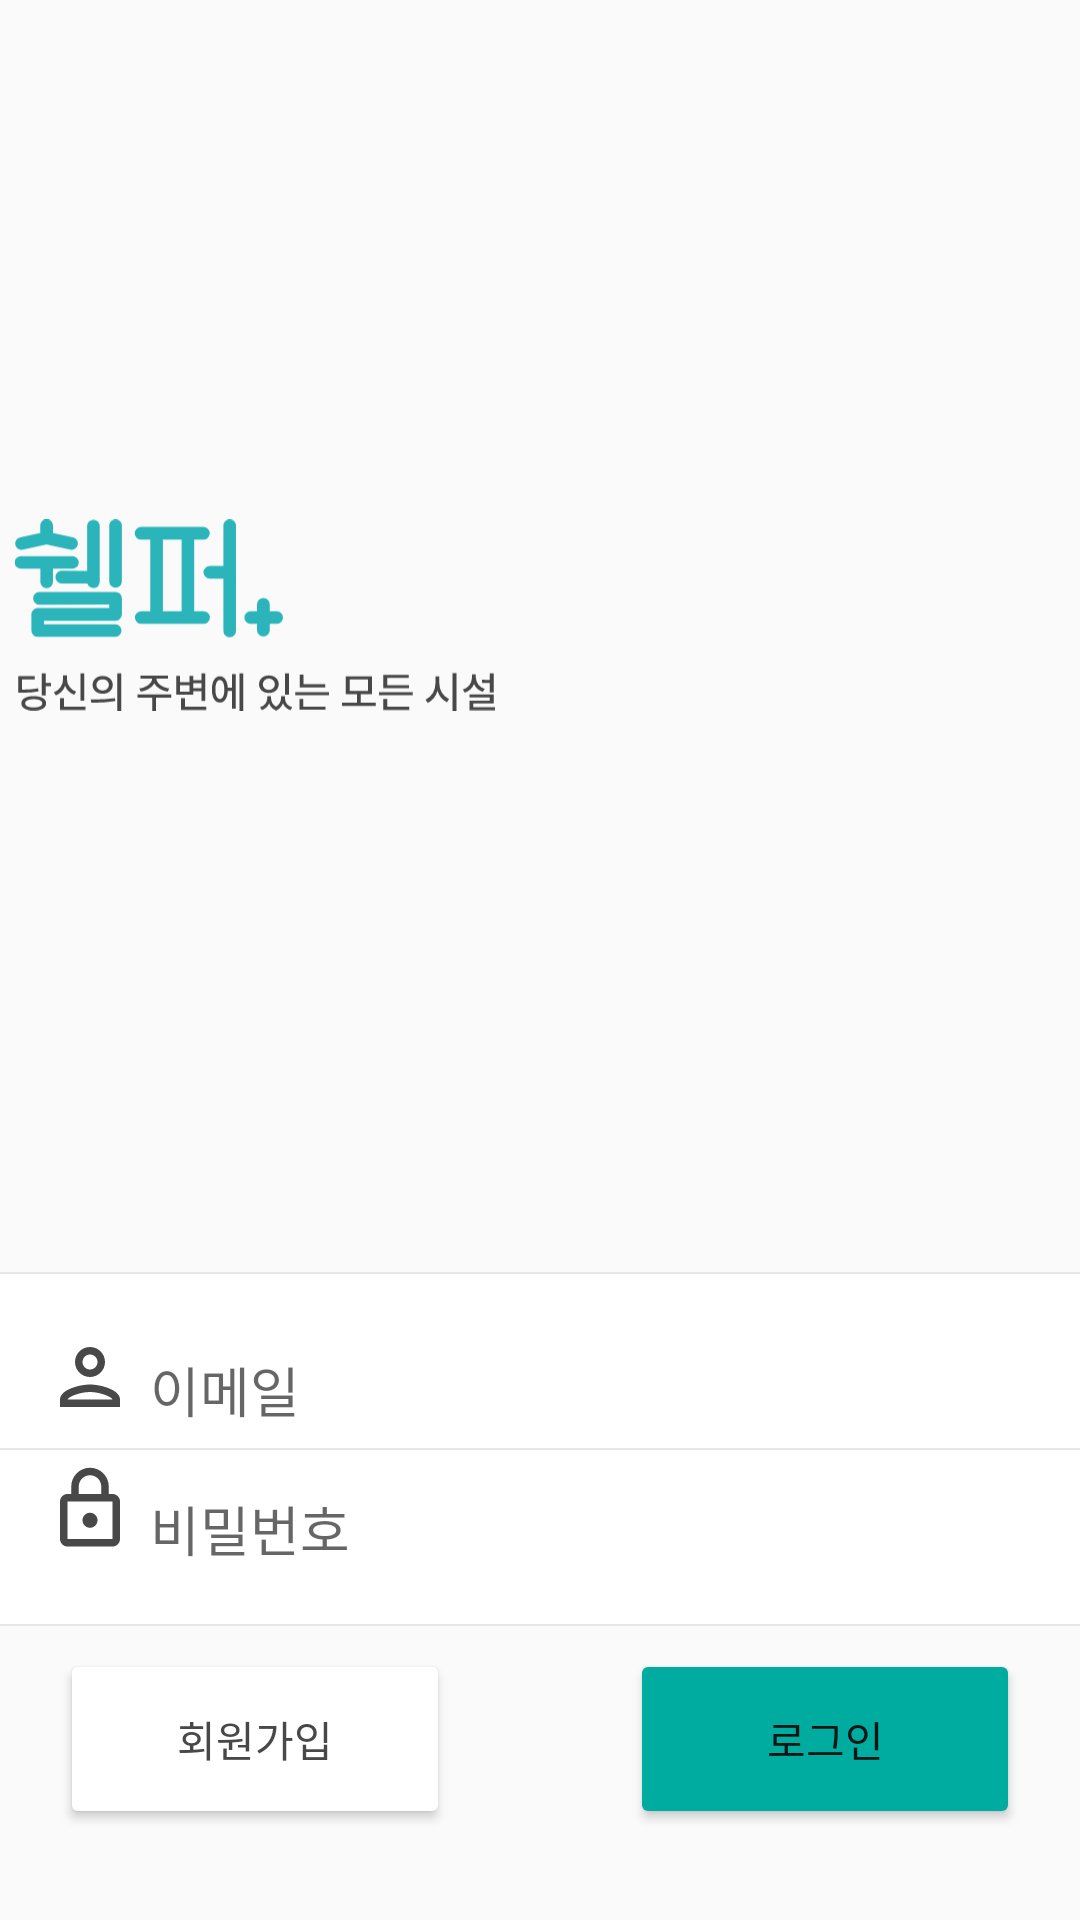

Produce the Android XML layout that renders to this screen, including the resource entries it uses.
<!-- AndroidManifest.xml: application theme Theme.2022SunrinHackathon -->
<!-- res/layout/activity_login.xml -->
<?xml version="1.0" encoding="utf-8"?>
<androidx.constraintlayout.widget.ConstraintLayout xmlns:android="http://schemas.android.com/apk/res/android"
    xmlns:tools="http://schemas.android.com/tools"
    android:layout_width="match_parent"
    android:layout_height="match_parent"
    xmlns:app="http://schemas.android.com/apk/res-auto">


    <ImageView
        android:layout_width="160dp"
        android:layout_height="80dp"
        android:src="@drawable/ic_main_logo3"
        app:layout_constraintTop_toTopOf="parent"
        app:layout_constraintBottom_toBottomOf="parent"
        app:layout_constraintLeft_toLeftOf="parent"
        app:layout_constraintRight_toRightOf="parent"
        android:layout_marginRight="190dp"
        android:layout_marginBottom="230dp"
        tools:ignore="MissingConstraints" />

    <ImageView
        android:layout_width="483dp"
        android:layout_height="118dp"
        android:layout_marginTop="424dp"
        android:src="@drawable/ic_login_round_bar"
        app:layout_constraintEnd_toEndOf="parent"
        app:layout_constraintStart_toStartOf="parent"
        app:layout_constraintTop_toTopOf="parent" />

    <ImageView
        android:layout_width="30dp"
        android:layout_height="30dp"
        android:layout_marginStart="15dp"
        android:layout_marginTop="444dp"
        android:layout_marginEnd="20dp"
        android:src="@drawable/ic_outline_person_24"
        app:layout_constraintEnd_toEndOf="parent"
        app:layout_constraintHorizontal_bias="0.0"
        app:layout_constraintStart_toStartOf="parent"
        app:layout_constraintTop_toTopOf="parent"/>




    <EditText
        android:id="@+id/user_name"
        android:layout_width="match_parent"
        android:layout_height="wrap_content"
        android:layout_marginStart="50dp"
        android:layout_marginTop="450dp"
        android:layout_marginEnd="20dp"
        android:hint="이메일"
        android:background="@null"
        app:layout_constraintEnd_toEndOf="parent"
        app:layout_constraintHorizontal_bias="1.0"
        app:layout_constraintStart_toStartOf="parent"
        app:layout_constraintTop_toTopOf="parent" />

    <ImageView
        android:layout_width="30dp"
        android:layout_height="30dp"
        android:layout_marginStart="15dp"
        android:layout_marginTop="488dp"
        android:layout_marginEnd="20dp"
        android:src="@drawable/ic_outline_lock_24"
        app:layout_constraintEnd_toEndOf="parent"
        app:layout_constraintHorizontal_bias="0.0"
        app:layout_constraintStart_toStartOf="parent"
        app:layout_constraintTop_toTopOf="parent" />

    <EditText
        android:id="@+id/passwd"
        android:layout_width="match_parent"
        android:layout_height="wrap_content"
        android:layout_marginStart="50dp"
        android:layout_marginTop="20dp"
        android:layout_marginEnd="20dp"
        android:background="@null"

        android:hint="비밀번호"
        android:inputType="textPassword"
        app:layout_constraintEnd_toEndOf="parent"
        app:layout_constraintHorizontal_bias="1.0"
        app:layout_constraintStart_toStartOf="parent"
        app:layout_constraintTop_toBottomOf="@+id/user_name" />

    <Button
        android:id="@+id/registerbtn"
        android:layout_width="match_parent"
        android:layout_height="60dp"
        android:text="회원가입"
        android:layout_marginStart="20dp"
        android:layout_marginEnd="210dp"
        app:layout_constraintTop_toBottomOf="@+id/passwd"
        app:layout_constraintStart_toStartOf="parent"
        app:layout_constraintEnd_toEndOf="parent"
        android:layout_marginTop="27dp"
            android:backgroundTint="@color/white"
        android:textColor="#484848"
        />

    <Button
        android:id="@+id/loginbtn"
        android:layout_width="match_parent"
        android:layout_height="60dp"
        android:text="로그인"
        android:layout_marginStart="210dp"
        android:layout_marginEnd="20dp"
        app:layout_constraintTop_toBottomOf="@+id/passwd"
        app:layout_constraintStart_toStartOf="parent"
        app:layout_constraintEnd_toEndOf="parent"
        android:layout_marginTop="27dp"
        android:backgroundTint="#00AC9F"
        />


</androidx.constraintlayout.widget.ConstraintLayout>
<!-- resources referenced by this layout -->
<resources>
  <color name="white">#FFFFFFFF</color>
  <!-- drawable ic_login_round_bar (drawable) -->
  <vector xmlns:android="http://schemas.android.com/apk/res/android"
      android:width="380dp"
      android:height="112dp"
      android:viewportWidth="380"
      android:viewportHeight="112">
    <path
        android:pathData="M10,0L370,0A10,10 0,0 1,380 10L380,102A10,10 0,0 1,370 112L10,112A10,10 0,0 1,0 102L0,10A10,10 0,0 1,10 0z"
        android:fillColor="#fff"/>
    <path
        android:pathData="M10,0.6A9.41,9.41 0,0 0,0.6 10v92a9.41,9.41 0,0 0,9.4 9.4H370a9.41,9.41 0,0 0,9.4 -9.4V10A9.41,9.41 0,0 0,370 0.6H10M10,0H370a10,10 0,0 1,10 10v92a10,10 0,0 1,-10 10H10A10,10 0,0 1,0 102V10A10,10 0,0 1,10 0Z"
        android:fillColor="#e5e7e9"/>
    <path
        android:pathData="M380,56.3L0,56.3L0,55.7L380,55.7Z"
        android:fillColor="#e5e7e9"/>
  </vector>
  <!-- drawable ic_main_logo3: vector/xml drawable (drawable, 5700 chars, omitted) -->
  <!-- drawable ic_outline_lock_24 (drawable) -->
  <vector android:height="24dp" android:tint="#484848"
      android:viewportHeight="24" android:viewportWidth="24"
      android:width="24dp" xmlns:android="http://schemas.android.com/apk/res/android">
      <path android:fillColor="@android:color/white" android:pathData="M18,8h-1L17,6c0,-2.76 -2.24,-5 -5,-5S7,3.24 7,6v2L6,8c-1.1,0 -2,0.9 -2,2v10c0,1.1 0.9,2 2,2h12c1.1,0 2,-0.9 2,-2L20,10c0,-1.1 -0.9,-2 -2,-2zM9,6c0,-1.66 1.34,-3 3,-3s3,1.34 3,3v2L9,8L9,6zM18,20L6,20L6,10h12v10zM12,17c1.1,0 2,-0.9 2,-2s-0.9,-2 -2,-2 -2,0.9 -2,2 0.9,2 2,2z"/>
  </vector>
  <!-- drawable ic_outline_person_24 (drawable) -->
  <vector android:height="24dp" android:tint="#484848"
      android:viewportHeight="24" android:viewportWidth="24"
      android:width="24dp" xmlns:android="http://schemas.android.com/apk/res/android">
      <path android:fillColor="@android:color/white" android:pathData="M12,6c1.1,0 2,0.9 2,2s-0.9,2 -2,2 -2,-0.9 -2,-2 0.9,-2 2,-2m0,10c2.7,0 5.8,1.29 6,2L6,18c0.23,-0.72 3.31,-2 6,-2m0,-12C9.79,4 8,5.79 8,8s1.79,4 4,4 4,-1.79 4,-4 -1.79,-4 -4,-4zM12,14c-2.67,0 -8,1.34 -8,4v2h16v-2c0,-2.66 -5.33,-4 -8,-4z"/>
  </vector>
  <style name="Theme.2022SunrinHackathon" parent="Theme.AppCompat.Light.NoActionBar">
          
          <item name="colorPrimary">@color/purple_500</item>
          <item name="colorPrimaryVariant">@color/purple_700</item>
          <item name="colorOnPrimary">@color/white</item>
          
          <item name="colorSecondary">@color/teal_200</item>
          <item name="colorSecondaryVariant">@color/teal_700</item>
          <item name="colorOnSecondary">@color/black</item>
          
          <item name="android:statusBarColor" tools:targetApi="l">?attr/colorPrimaryVariant</item>
          
          <item name="windowNoTitle">true</item>
      </style>
  <color name="purple_500">#FF6200EE</color>
  <color name="purple_700">#FF3700B3</color>
  <color name="teal_200">#FF03DAC5</color>
  <color name="teal_700">#FF018786</color>
  <color name="black">#FF000000</color>
</resources>
